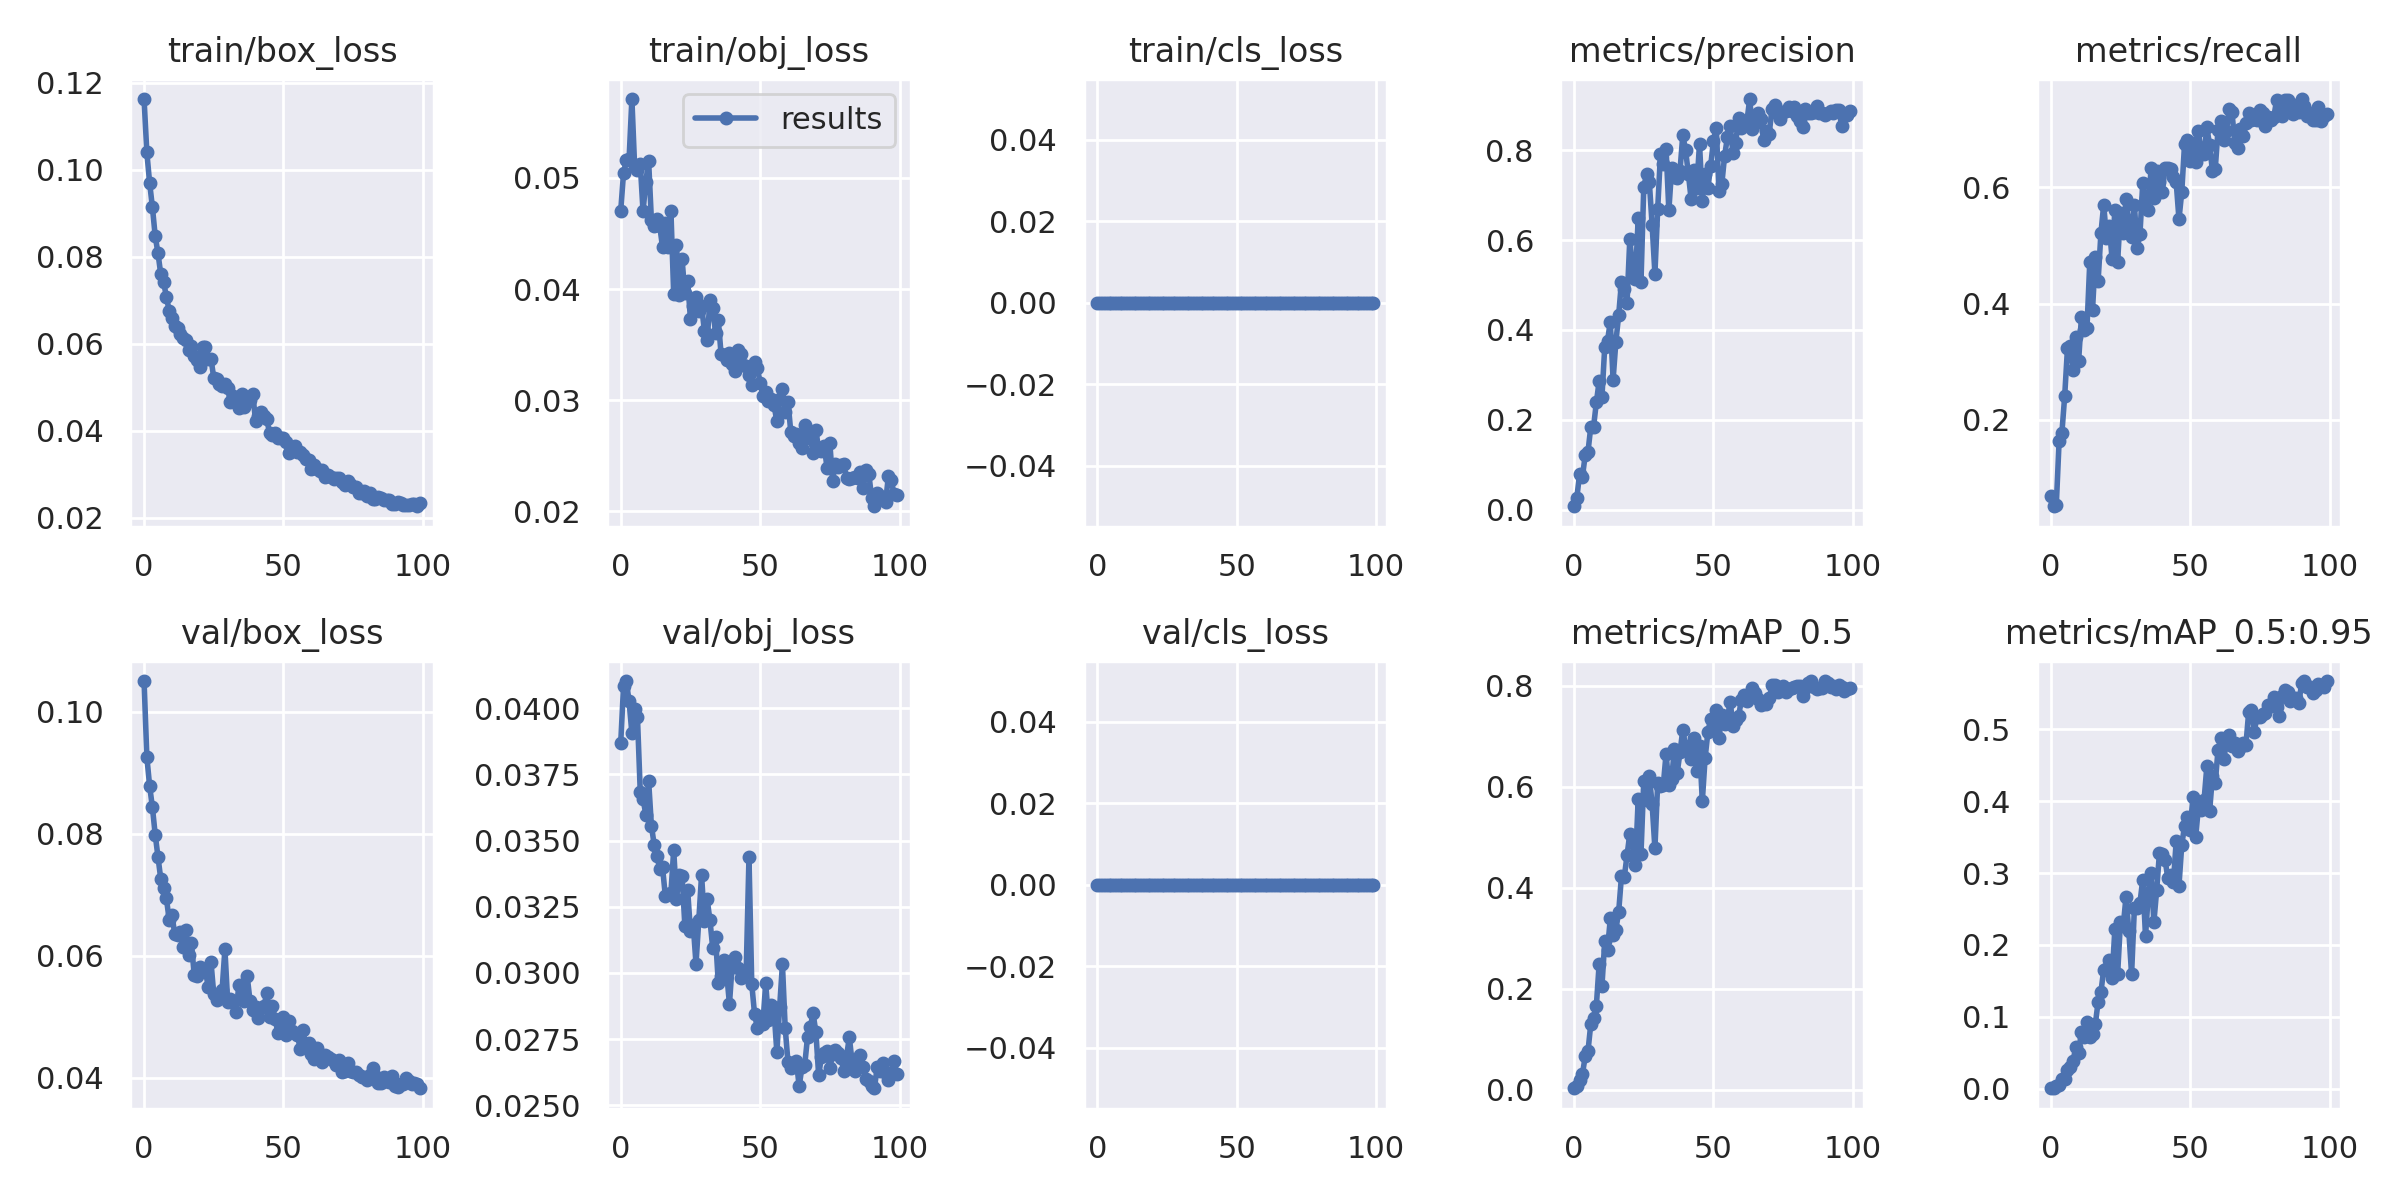

Values plotted in this chart, from the file beside it:
epoch, train/box_loss, train/obj_loss, train/cls_loss, metrics/precision, metrics/recall, metrics/mAP_0.5, metrics/mAP_0.5:0.95, val/box_loss, val/obj_loss, val/cls_loss, x/lr0, x/lr1, x/lr2
0, 0.1163, 0.04706, 0, 0.007686, 0.06796, 0.003425, 0.0006754, 0.1051, 0.03869, 0, 0.00023, 0.00023, 0.09793
1, 0.104, 0.05042, 0, 0.02715, 0.05097, 0.008144, 0.001452, 0.09261, 0.04082, 0, 0.0004699, 0.0004699, 0.09577
2, 0.09698, 0.05158, 0, 0.08011, 0.0534, 0.01934, 0.00335, 0.08785, 0.04103, 0, 0.0007094, 0.0007094, 0.09361
3, 0.09139, 0.05173, 0, 0.07385, 0.1626, 0.03143, 0.005529, 0.08433, 0.04025, 0, 0.0009481, 0.0009481, 0.09145
4, 0.08475, 0.0571, 0, 0.1212, 0.1772, 0.06646, 0.01393, 0.07987, 0.03906, 0, 0.001186, 0.001186, 0.08929
5, 0.08079, 0.05095, 0, 0.1291, 0.2403, 0.07711, 0.0141, 0.0762, 0.03996, 0, 0.001422, 0.001422, 0.08712
6, 0.07598, 0.05073, 0, 0.1847, 0.3228, 0.1306, 0.02585, 0.07258, 0.03966, 0, 0.001657, 0.001657, 0.08496
7, 0.07423, 0.05126, 0, 0.1848, 0.3277, 0.1433, 0.03089, 0.07108, 0.03685, 0, 0.001889, 0.001889, 0.08279
8, 0.07087, 0.047, 0, 0.239, 0.2864, 0.1671, 0.03826, 0.06947, 0.03658, 0, 0.00212, 0.00212, 0.08062
9, 0.06761, 0.04965, 0, 0.2859, 0.3422, 0.2495, 0.05865, 0.06596, 0.03598, 0, 0.002347, 0.002347, 0.07845
10, 0.06594, 0.05156, 0, 0.2507, 0.301, 0.2057, 0.05003, 0.06669, 0.03727, 0, 0.002572, 0.002572, 0.07627
11, 0.06422, 0.04622, 0, 0.3622, 0.3762, 0.294, 0.07847, 0.06363, 0.03556, 0, 0.002794, 0.002794, 0.07409
12, 0.06366, 0.04569, 0, 0.376, 0.3544, 0.2776, 0.07179, 0.06342, 0.03484, 0, 0.003012, 0.003012, 0.07191
13, 0.06232, 0.04633, 0, 0.4185, 0.3581, 0.3394, 0.09345, 0.06386, 0.03441, 0, 0.003226, 0.003226, 0.06973
14, 0.06136, 0.04566, 0, 0.2895, 0.4709, 0.3058, 0.07255, 0.06146, 0.03392, 0, 0.003436, 0.003436, 0.06754
15, 0.06081, 0.04375, 0, 0.3738, 0.3898, 0.3174, 0.07604, 0.06427, 0.03399, 0, 0.003642, 0.003642, 0.06534
16, 0.05861, 0.04592, 0, 0.4333, 0.4806, 0.3524, 0.09019, 0.0601, 0.0329, 0, 0.003844, 0.003844, 0.06314
17, 0.0595, 0.04382, 0, 0.5069, 0.4393, 0.4229, 0.1209, 0.06212, 0.03297, 0, 0.00404, 0.00404, 0.06094
18, 0.05724, 0.04704, 0, 0.4904, 0.521, 0.4207, 0.1345, 0.0568, 0.03302, 0, 0.004231, 0.004231, 0.05873
19, 0.05637, 0.03954, 0, 0.4611, 0.5704, 0.4642, 0.1655, 0.05665, 0.03464, 0, 0.004417, 0.004417, 0.05652
20, 0.05466, 0.04394, 0, 0.6032, 0.5128, 0.5072, 0.1665, 0.05821, 0.03281, 0, 0.004598, 0.004598, 0.0543
21, 0.05933, 0.03949, 0, 0.5337, 0.534, 0.4902, 0.1797, 0.05793, 0.03372, 0, 0.004772, 0.004772, 0.05207
22, 0.05917, 0.04271, 0, 0.5137, 0.4769, 0.4447, 0.1536, 0.05756, 0.03367, 0, 0.004941, 0.004941, 0.04984
23, 0.0566, 0.03961, 0, 0.6487, 0.5607, 0.5757, 0.2219, 0.05498, 0.03179, 0, 0.005103, 0.005103, 0.0476
24, 0.05663, 0.04075, 0, 0.506, 0.4724, 0.4664, 0.1597, 0.05904, 0.03313, 0, 0.005259, 0.005259, 0.04536
25, 0.05218, 0.03734, 0, 0.7175, 0.5558, 0.6111, 0.2316, 0.05372, 0.03158, 0, 0.005409, 0.005409, 0.04311
26, 0.05198, 0.03852, 0, 0.7463, 0.5218, 0.5732, 0.2261, 0.05284, 0.03181, 0, 0.005552, 0.005552, 0.04085
27, 0.05066, 0.03929, 0, 0.7286, 0.5801, 0.6204, 0.2669, 0.05354, 0.03034, 0, 0.005687, 0.005687, 0.03859
28, 0.05021, 0.03805, 0, 0.6335, 0.5412, 0.5655, 0.2198, 0.05444, 0.03199, 0, 0.005816, 0.005816, 0.03632
29, 0.05078, 0.03851, 0, 0.5253, 0.5146, 0.4778, 0.159, 0.06112, 0.0337, 0, 0.005938, 0.005938, 0.03404
30, 0.0499, 0.03626, 0, 0.6694, 0.5704, 0.6081, 0.2507, 0.05238, 0.03196, 0, 0.006052, 0.006052, 0.03175
31, 0.04656, 0.03538, 0, 0.7923, 0.4951, 0.6021, 0.2518, 0.05294, 0.03278, 0, 0.006158, 0.006158, 0.02946
32, 0.04812, 0.039, 0, 0.7683, 0.5194, 0.6028, 0.2584, 0.05237, 0.03199, 0, 0.006258, 0.006258, 0.02716
33, 0.04659, 0.03834, 0, 0.8035, 0.6068, 0.665, 0.2907, 0.05079, 0.03094, 0, 0.006349, 0.006349, 0.02485
34, 0.04525, 0.03605, 0, 0.666, 0.5825, 0.6029, 0.2117, 0.05523, 0.03137, 0, 0.006433, 0.006433, 0.02253
35, 0.04849, 0.03723, 0, 0.7595, 0.5607, 0.6162, 0.2716, 0.05324, 0.02961, 0, 0.00651, 0.00651, 0.02021
36, 0.04554, 0.03412, 0, 0.7413, 0.6335, 0.6745, 0.2998, 0.05264, 0.02987, 0, 0.006578, 0.006578, 0.01788
37, 0.04671, 0.03411, 0, 0.7383, 0.582, 0.6277, 0.2318, 0.05665, 0.03049, 0, 0.006639, 0.006639, 0.01554
38, 0.04704, 0.03361, 0, 0.7549, 0.6286, 0.6681, 0.2762, 0.05262, 0.02998, 0, 0.006691, 0.006691, 0.01319
39, 0.04849, 0.03429, 0, 0.8335, 0.6092, 0.7126, 0.3283, 0.05119, 0.02882, 0, 0.006736, 0.006736, 0.01084
40, 0.04224, 0.03322, 0, 0.7999, 0.5922, 0.6802, 0.3261, 0.05157, 0.03035, 0, 0.006773, 0.006773, 0.008473
41, 0.04344, 0.03263, 0, 0.7477, 0.6329, 0.6704, 0.3187, 0.04985, 0.03058, 0, 0.006756, 0.006756, 0.006756
42, 0.0443, 0.03455, 0, 0.6905, 0.6335, 0.6557, 0.2929, 0.05152, 0.03019, 0, 0.006756, 0.006756, 0.006756
43, 0.04346, 0.0342, 0, 0.7557, 0.6311, 0.6973, 0.2974, 0.05171, 0.02982, 0, 0.006619, 0.006619, 0.006619
44, 0.04263, 0.03318, 0, 0.7161, 0.6182, 0.6321, 0.2871, 0.05388, 0.03, 0, 0.006482, 0.006482, 0.006482
45, 0.03962, 0.03311, 0, 0.8149, 0.6091, 0.6814, 0.344, 0.04995, 0.03002, 0, 0.006343, 0.006343, 0.006343
46, 0.03897, 0.03228, 0, 0.6877, 0.5452, 0.5712, 0.2825, 0.05175, 0.03436, 0, 0.006204, 0.006204, 0.006204
47, 0.03961, 0.0314, 0, 0.7462, 0.5922, 0.6566, 0.3391, 0.04972, 0.02957, 0, 0.006064, 0.006064, 0.006064
48, 0.03829, 0.03341, 0, 0.7162, 0.6748, 0.7076, 0.3654, 0.0474, 0.02845, 0, 0.005923, 0.005923, 0.005923
49, 0.03826, 0.03291, 0, 0.7656, 0.682, 0.7344, 0.3778, 0.04758, 0.02791, 0, 0.005783, 0.005783, 0.005783
50, 0.0383, 0.0316, 0, 0.8209, 0.6453, 0.7113, 0.3594, 0.04996, 0.02833, 0, 0.005641, 0.005641, 0.005641
51, 0.03744, 0.03038, 0, 0.8506, 0.677, 0.7518, 0.4061, 0.0471, 0.02808, 0, 0.0055, 0.0055, 0.0055
52, 0.03492, 0.03074, 0, 0.7084, 0.6432, 0.6962, 0.3504, 0.0493, 0.02961, 0, 0.005359, 0.005359, 0.005359
53, 0.0355, 0.02989, 0, 0.7247, 0.6966, 0.7426, 0.3928, 0.04763, 0.02821, 0, 0.005217, 0.005217, 0.005217
54, 0.03642, 0.03008, 0, 0.7877, 0.6576, 0.7233, 0.3876, 0.04741, 0.02879, 0, 0.005077, 0.005077, 0.005077
55, 0.03518, 0.02955, 0, 0.8286, 0.6578, 0.7343, 0.4015, 0.04707, 0.02854, 0, 0.004936, 0.004936, 0.004936
56, 0.03526, 0.02809, 0, 0.8529, 0.7038, 0.7686, 0.4483, 0.04473, 0.02701, 0, 0.004796, 0.004796, 0.004796
57, 0.03444, 0.03013, 0, 0.7934, 0.6723, 0.7197, 0.3863, 0.04786, 0.0287, 0, 0.004657, 0.004657, 0.004657
58, 0.03343, 0.03098, 0, 0.8166, 0.6286, 0.7319, 0.4346, 0.0452, 0.03032, 0, 0.004518, 0.004518, 0.004518
59, 0.03334, 0.02891, 0, 0.8723, 0.6311, 0.7394, 0.425, 0.04567, 0.02791, 0, 0.004381, 0.004381, 0.004381
... 40 more rows
